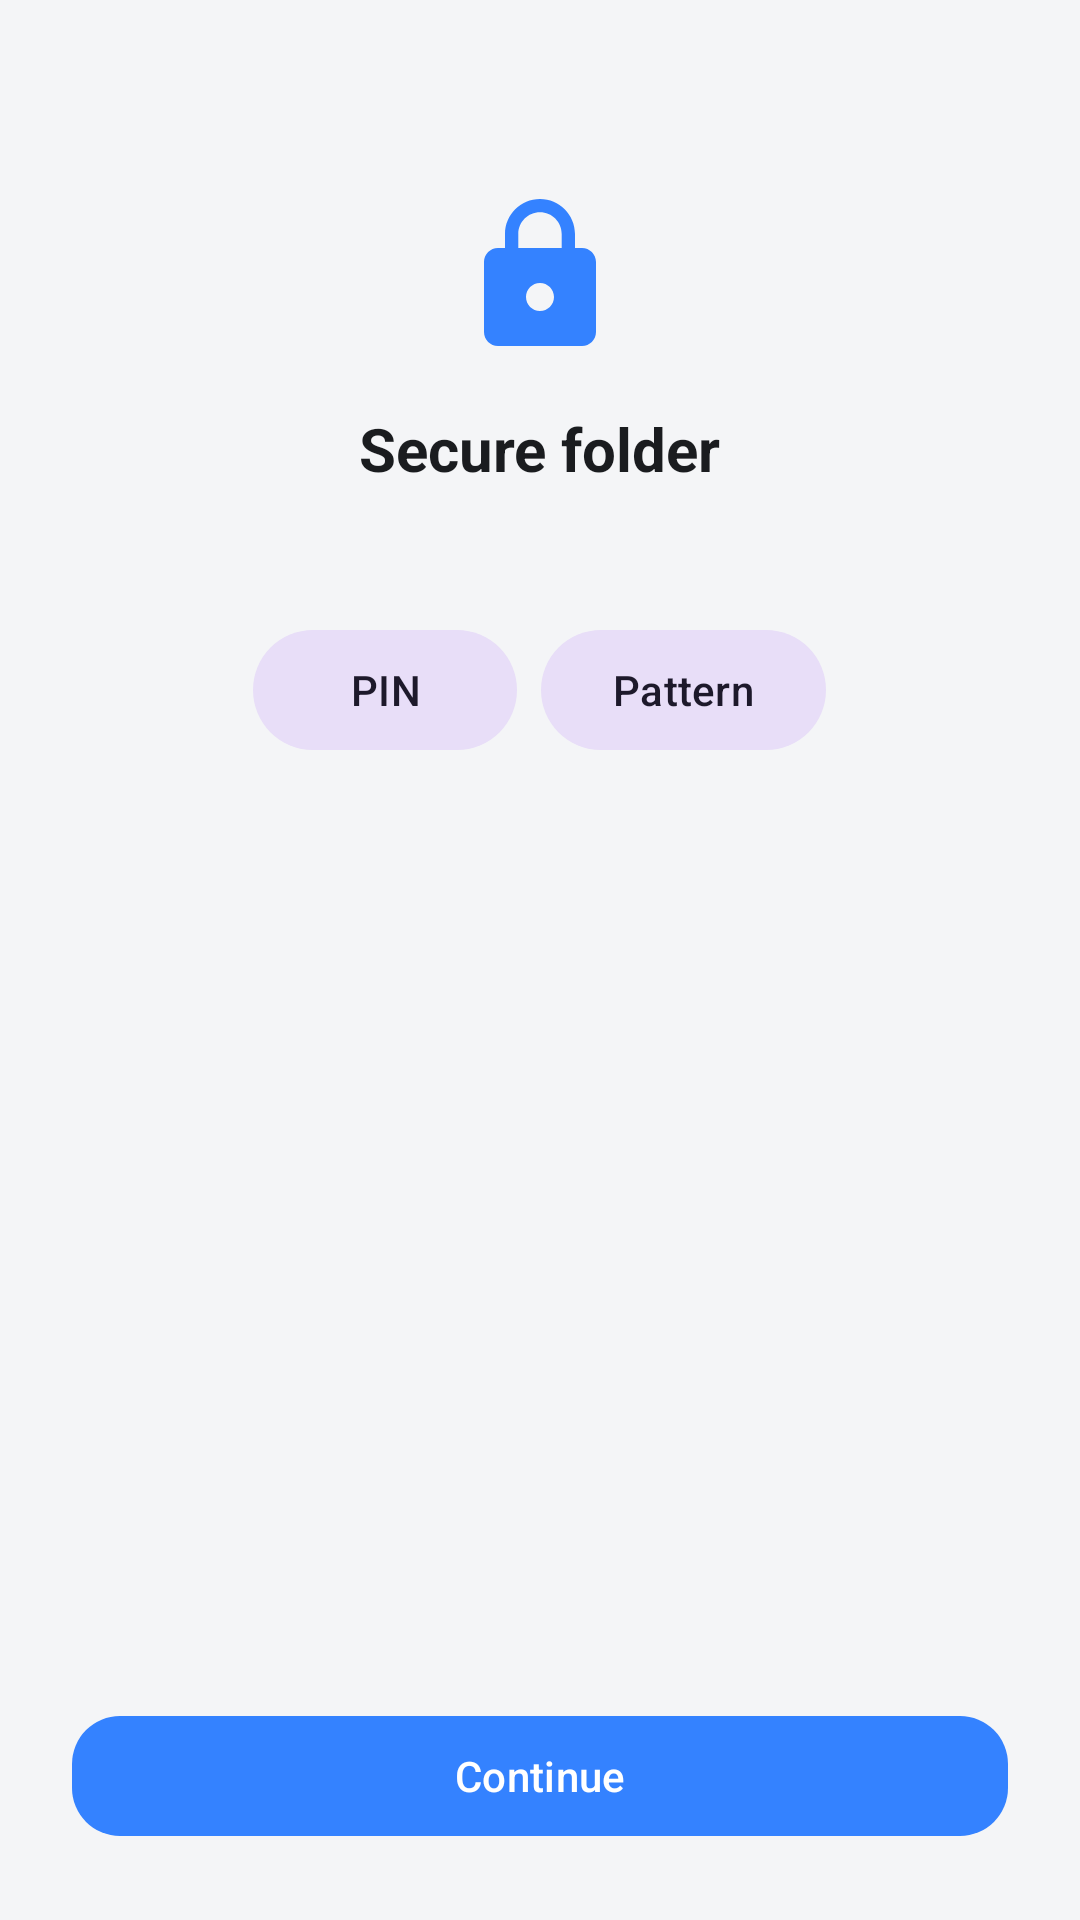

Produce the Android XML layout that renders to this screen, including the resource entries it uses.
<!-- AndroidManifest.xml: application theme Theme.HyperFiles -->
<!-- res/layout/activity_lock.xml -->
<?xml version="1.0" encoding="utf-8"?>
<LinearLayout xmlns:android="http://schemas.android.com/apk/res/android"
    xmlns:app="http://schemas.android.com/apk/res-auto"
    android:layout_width="match_parent"
    android:layout_height="match_parent"
    android:orientation="vertical"
    android:gravity="center_horizontal"
    android:background="?android:attr/colorBackground"
    android:padding="24dp">

    <ImageView
        android:layout_width="56dp"
        android:layout_height="56dp"
        android:layout_marginTop="40dp"
        android:src="@drawable/ic_lock" />

    <TextView
        android:id="@+id/lockTitle"
        android:layout_width="wrap_content"
        android:layout_height="wrap_content"
        android:layout_marginTop="16dp"
        android:text="Secure folder"
        android:textColor="@color/text_primary"
        android:textSize="20sp"
        android:textStyle="bold" />

    <TextView
        android:id="@+id/lockSubtitle"
        android:layout_width="wrap_content"
        android:layout_height="wrap_content"
        android:layout_marginTop="6dp"
        android:text=""
        android:textColor="@color/text_secondary"
        android:textSize="14sp" />

    <LinearLayout
        android:id="@+id/methodRow"
        android:layout_width="wrap_content"
        android:layout_height="wrap_content"
        android:layout_marginTop="18dp"
        android:orientation="horizontal">

        <com.google.android.material.button.MaterialButton
            android:id="@+id/btnMethodPin"
            style="@style/Widget.Material3.Button.TonalButton"
            android:layout_width="wrap_content"
            android:layout_height="wrap_content"
            android:layout_marginEnd="8dp"
            android:text="PIN" />

        <com.google.android.material.button.MaterialButton
            android:id="@+id/btnMethodPattern"
            style="@style/Widget.Material3.Button.TonalButton"
            android:layout_width="wrap_content"
            android:layout_height="wrap_content"
            android:text="Pattern" />
    </LinearLayout>

    <FrameLayout
        android:layout_width="match_parent"
        android:layout_height="0dp"
        android:layout_weight="1"
        android:layout_marginTop="20dp">

        <EditText
            android:id="@+id/pinInput"
            android:layout_width="220dp"
            android:layout_height="wrap_content"
            android:layout_gravity="center_horizontal|top"
            android:layout_marginTop="20dp"
            android:gravity="center"
            android:hint="Enter PIN"
            android:inputType="numberPassword"
            android:maxLength="12"
            android:textColor="@color/text_primary"
            android:textColorHint="@color/text_secondary"
            android:textSize="22sp"
            android:letterSpacing="0.3"
            android:visibility="gone" />

        <com.hyperfiles.manager.PatternView
            android:id="@+id/patternView"
            android:layout_width="300dp"
            android:layout_height="300dp"
            android:layout_gravity="center"
            android:visibility="gone" />
    </FrameLayout>

    <com.google.android.material.button.MaterialButton
        android:id="@+id/btnFingerprint"
        style="@style/Widget.Material3.Button.TextButton"
        android:layout_width="wrap_content"
        android:layout_height="wrap_content"
        android:text="Use fingerprint"
        android:visibility="gone" />

    <com.google.android.material.button.MaterialButton
        android:id="@+id/btnPrimary"
        android:layout_width="match_parent"
        android:layout_height="wrap_content"
        android:layout_marginTop="8dp"
        android:text="Continue"
        app:cornerRadius="16dp" />
</LinearLayout>
<!-- resources referenced by this layout -->
<resources>
  <color name="text_primary">#FF1A1C1F</color>
  <color name="text_secondary">#FF8A8F99</color>
  <!-- drawable ic_lock (drawable) -->
  <vector xmlns:android="http://schemas.android.com/apk/res/android" android:width="24dp" android:height="24dp" android:viewportWidth="24" android:viewportHeight="24">
  <path android:fillColor="#3482FF" android:pathData="M18,8h-1V6c0,-2.76 -2.24,-5 -5,-5S7,3.24 7,6v2H6c-1.1,0 -2,0.9 -2,2v10c0,1.1 0.9,2 2,2h12c1.1,0 2,-0.9 2,-2V10c0,-1.1 -0.9,-2 -2,-2zM12,17c-1.1,0 -2,-0.9 -2,-2s0.9,-2 2,-2 2,0.9 2,2 -0.9,2 -2,2zM15.1,8H8.9V6c0,-1.71 1.39,-3.1 3.1,-3.1 1.71,0 3.1,1.39 3.1,3.1v2z"/>
  </vector>
  <style name="Theme.HyperFiles" parent="Theme.Material3.DayNight.NoActionBar">
          <item name="colorPrimary">@color/hyper_blue</item>
          <item name="colorOnPrimary">@color/white</item>
          <item name="colorSecondary">@color/hyper_blue</item>
          <item name="android:windowBackground">@color/window_bg</item>
          <item name="android:colorBackground">@color/window_bg</item>
          <item name="colorSurface">@color/surface</item>
          <item name="android:statusBarColor">@color/window_bg</item>
          <item name="android:navigationBarColor">@color/window_bg</item>
          <item name="android:windowAnimationStyle">@style/WindowAnim</item>
          
          <item name="android:windowOptOutEdgeToEdgeEnforcement">true</item>
          <item name="shapeAppearanceSmallComponent">@style/ShapeAppearance.HyperFiles.Small</item>
          <item name="shapeAppearanceMediumComponent">@style/ShapeAppearance.HyperFiles.Medium</item>
          <item name="shapeAppearanceLargeComponent">@style/ShapeAppearance.HyperFiles.Large</item>
      </style>
  <color name="hyper_blue">#FF3482FF</color>
  <color name="white">#FFFFFFFF</color>
  <color name="window_bg">#FFF4F5F7</color>
  <color name="surface">#FFFFFFFF</color>
  <style name="WindowAnim">
          <item name="android:activityOpenEnterAnimation">@anim/slide_in_right</item>
          <item name="android:activityOpenExitAnimation">@anim/slide_out_left</item>
          <item name="android:activityCloseEnterAnimation">@anim/slide_in_left</item>
          <item name="android:activityCloseExitAnimation">@anim/slide_out_right</item>
      </style>
  <style name="ShapeAppearance.HyperFiles.Small" parent="ShapeAppearance.Material3.SmallComponent">
          <item name="cornerFamily">rounded</item>
          <item name="cornerSize">12dp</item>
      </style>
  <style name="ShapeAppearance.HyperFiles.Medium" parent="ShapeAppearance.Material3.MediumComponent">
          <item name="cornerFamily">rounded</item>
          <item name="cornerSize">18dp</item>
      </style>
  <style name="ShapeAppearance.HyperFiles.Large" parent="ShapeAppearance.Material3.LargeComponent">
          <item name="cornerFamily">rounded</item>
          <item name="cornerSize">28dp</item>
      </style>
</resources>
